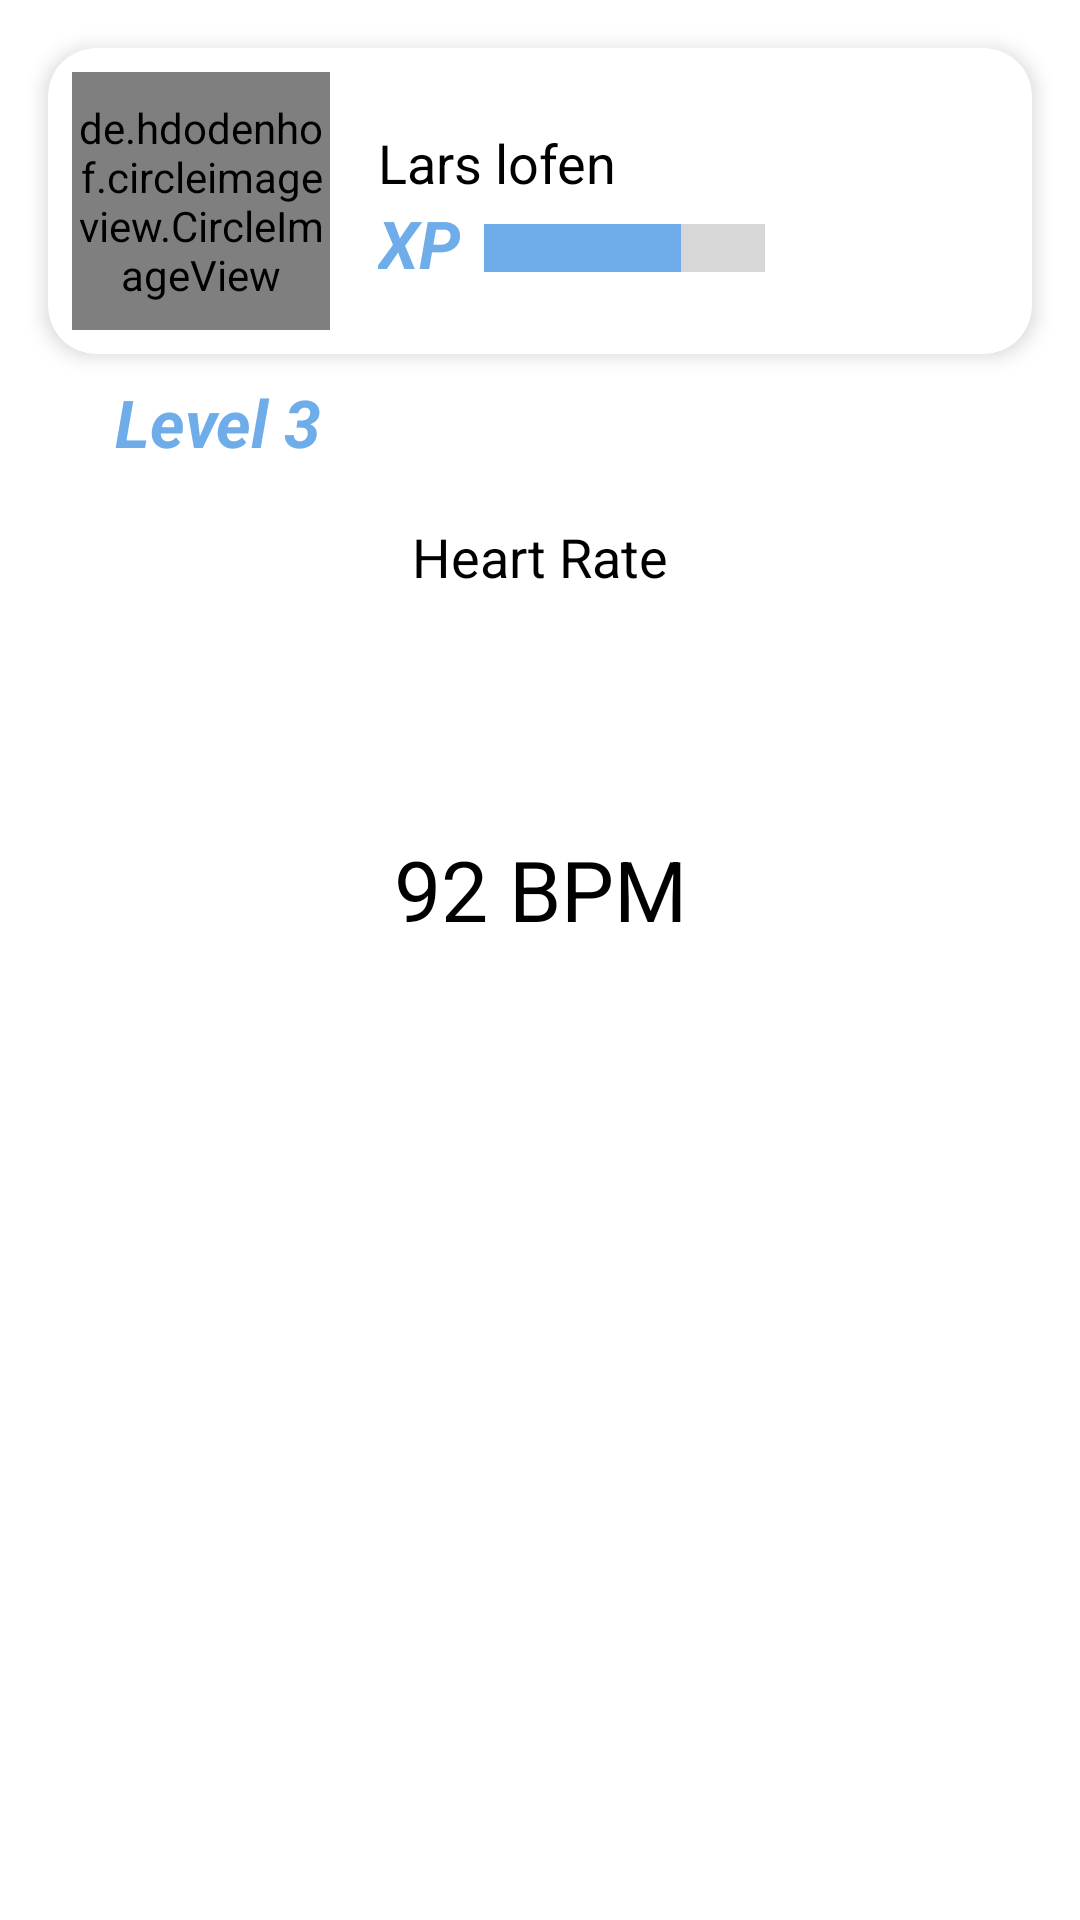

Produce the Android XML layout that renders to this screen, including the resource entries it uses.
<!-- AndroidManifest.xml: application theme Theme.DiaBeatIt -->
<!-- res/layout/fragment_profile.xml -->
<?xml version="1.0" encoding="utf-8"?>
<androidx.constraintlayout.widget.ConstraintLayout xmlns:android="http://schemas.android.com/apk/res/android"
    xmlns:app="http://schemas.android.com/apk/res-auto"
    xmlns:tools="http://schemas.android.com/tools"
    android:layout_width="match_parent"
    android:layout_height="match_parent"
    tools:context=".ui.profile.ProfileFragment">

    <com.google.android.material.card.MaterialCardView
        android:id="@+id/materialCardView"
        android:layout_width="match_parent"
        android:layout_height="wrap_content"
        android:layout_margin="16dp"
        app:cardCornerRadius="16dp"
        app:cardElevation="4dp"
        app:layout_constraintEnd_toEndOf="parent"
        app:layout_constraintStart_toStartOf="parent"
        app:layout_constraintTop_toTopOf="parent">

        <androidx.constraintlayout.widget.ConstraintLayout
            android:layout_width="match_parent"
            android:layout_height="wrap_content"
            android:padding="8dp">

            <TextView
                android:id="@+id/textView3"
                android:layout_width="wrap_content"
                android:layout_height="wrap_content"
                android:layout_marginStart="16dp"
                android:layout_marginTop="18dp"
                android:text="Lars lofen"
                android:textColor="@color/black"
                android:textSize="18dp"
                app:layout_constraintStart_toEndOf="@+id/profile_image"
                app:layout_constraintTop_toTopOf="@+id/profile_image" />

            <TextView
                android:id="@+id/textView4"
                android:layout_width="wrap_content"
                android:layout_height="wrap_content"
                android:text="XP"
                android:textColor="@color/theme_blue"
                android:textSize="22dp"
                android:textStyle="bold|italic"
                app:layout_constraintStart_toStartOf="@+id/textView3"
                app:layout_constraintTop_toBottomOf="@+id/textView3" />

            <ProgressBar
                android:id="@+id/progressBar"
                style="@style/Widget.AppCompat.ProgressBar.Horizontal"
                android:layout_width="0dp"
                android:layout_height="26dp"
                android:layout_marginStart="8dp"
                android:elevation="4dp"
                android:scaleY="4"
                android:progress="70"
                android:progressTint="@color/theme_blue"
                app:layout_constraintBottom_toBottomOf="@+id/textView4"
                app:layout_constraintStart_toEndOf="@+id/textView4"
                app:layout_constraintWidth_percent="0.3" />

            <de.hdodenhof.circleimageview.CircleImageView
                android:id="@+id/profile_image"
                android:layout_width="86dp"
                android:layout_height="86dp"
                android:src="@drawable/img"
                app:civ_border_color="@color/white"
                app:civ_border_width="2dp"
                app:layout_constraintBottom_toBottomOf="parent"
                app:layout_constraintStart_toStartOf="parent"
                app:layout_constraintTop_toTopOf="parent" />
        </androidx.constraintlayout.widget.ConstraintLayout>
    </com.google.android.material.card.MaterialCardView>

    <TextView
        android:id="@+id/txtLevel"
        android:layout_width="wrap_content"
        android:layout_height="wrap_content"
        android:layout_marginTop="8dp"
        android:text="Level 3"
        android:textColor="@color/theme_blue"
        android:textSize="22dp"
        android:textStyle="bold|italic"
        app:layout_constraintEnd_toEndOf="@+id/materialCardView"
        app:layout_constraintHorizontal_bias="0.086"
        app:layout_constraintStart_toStartOf="@+id/materialCardView"
        app:layout_constraintTop_toBottomOf="@+id/materialCardView" />

    <TextView
        android:id="@+id/txtHeartRate"
        android:layout_width="wrap_content"
        android:layout_height="wrap_content"
        android:layout_marginTop="18dp"
        android:text="Heart Rate"
        android:textColor="@color/black"
        android:textSize="18dp"
        app:layout_constraintEnd_toEndOf="@+id/materialCardView"
        app:layout_constraintStart_toStartOf="@+id/materialCardView"
        app:layout_constraintTop_toBottomOf="@+id/txtLevel" />

    <ImageView
        android:id="@+id/imageView2"
        android:layout_width="80dp"
        android:layout_height="80dp"
        android:elevation="10dp"
        android:src="@drawable/heart_3_fill"
        app:layout_constraintEnd_toEndOf="@+id/txtHeartRate"
        app:layout_constraintStart_toStartOf="@+id/txtHeartRate"
        app:layout_constraintTop_toBottomOf="@+id/txtHeartRate"
        app:tint="@color/red"
        android:contentDescription="TODO" />

    <TextView
        android:id="@+id/txtBPM"
        android:layout_width="wrap_content"
        android:layout_height="wrap_content"
        android:text="92 BPM"
        android:textColor="@color/black"
        android:textSize="28dp"
        app:layout_constraintEnd_toEndOf="@+id/materialCardView"
        app:layout_constraintStart_toStartOf="@+id/materialCardView"
        app:layout_constraintTop_toBottomOf="@+id/imageView2" />

    <LinearLayout
        android:layout_width="match_parent"
        android:layout_height="wrap_content"
        android:layout_marginStart="16dp"
        android:layout_marginEnd="16dp"
        android:layout_marginTop="32dp"
        android:background="@drawable/bg"
        android:elevation="2dp"
        android:orientation="vertical"
        app:layout_constraintEnd_toEndOf="parent"
        app:layout_constraintTop_toBottomOf="@+id/txtBPM">

        <com.google.android.material.tabs.TabLayout
            android:id="@+id/tabLayout"
            android:layout_width="match_parent"
            android:layout_height="46dp" />

        <LinearLayout
            android:id="@+id/linearLayoutChart"
            android:layout_width="wrap_content"
            android:layout_height="wrap_content"
            app:layout_constraintEnd_toEndOf="parent"
            app:layout_constraintStart_toStartOf="parent"
            app:layout_constraintTop_toBottomOf="@+id/tabLayout">

            <androidx.viewpager.widget.ViewPager
                android:id="@+id/pager"
                android:layout_width="match_parent"
                android:layout_height="280dp"
                android:layout_marginStart="16dp"
                android:layout_marginTop="4dp"
                android:layout_marginEnd="16dp"
                android:layout_marginBottom="16dp"
                android:background="@drawable/bg"
                app:layout_constraintEnd_toEndOf="parent"
                app:layout_constraintStart_toStartOf="parent" />
        </LinearLayout>
    </LinearLayout>

</androidx.constraintlayout.widget.ConstraintLayout>
<!-- resources referenced by this layout -->
<resources>
  <color name="black">#FF000000</color>
  <color name="red">#E30000</color>
  <color name="theme_blue">#6EACEA</color>
  <color name="white">#FFFFFFFF</color>
  <!-- drawable img: png bitmap (drawable, 87209 bytes) -->
  <style name="Theme.DiaBeatIt" parent="Theme.MaterialComponents.DayNight.NoActionBar">
          
          <item name="colorPrimary">@color/theme_blue</item>
          <item name="colorPrimaryVariant">@color/theme_blue</item>
          <item name="colorOnPrimary">@color/white</item>
          
          <item name="colorSecondary">@color/teal_200</item>
          <item name="colorSecondaryVariant">@color/teal_700</item>
          <item name="colorOnSecondary">@color/black</item>
          
          <item name="android:statusBarColor">?attr/colorPrimaryVariant</item>
          
      </style>
  <color name="teal_200">#FF03DAC5</color>
  <color name="teal_700">#FF018786</color>
</resources>
